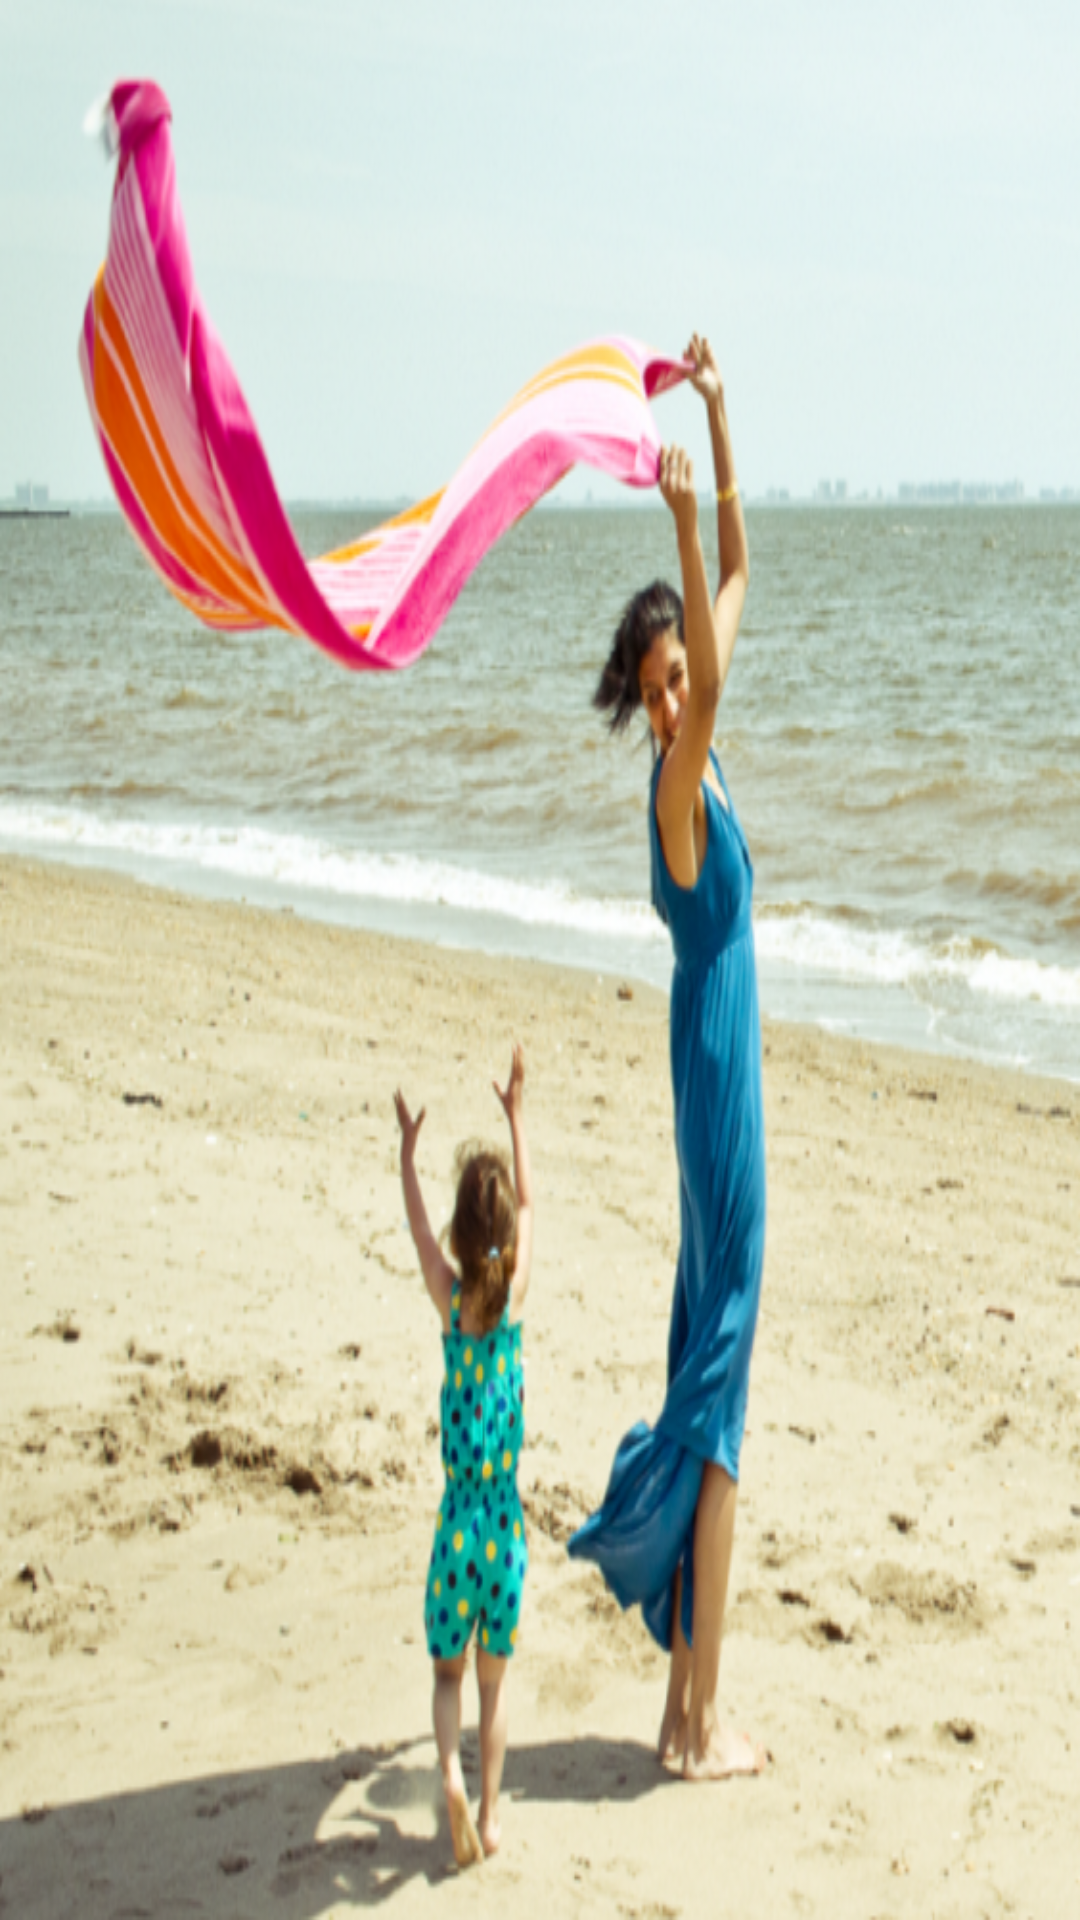

Reconstruct the res/layout file that produces this screen, plus the resources it refers to.
<!-- AndroidManifest.xml: application theme AppTheme -->
<!-- res/layout/activity_religion_activty.xml -->
<?xml version="1.0" encoding="utf-8"?>
<RelativeLayout xmlns:android="http://schemas.android.com/apk/res/android"
    xmlns:tools="http://schemas.android.com/tools"
    android:layout_width="match_parent"
    android:layout_height="match_parent"
    android:paddingBottom="@dimen/activity_vertical_margin"
    android:paddingLeft="@dimen/activity_horizontal_margin"
    android:paddingRight="@dimen/activity_horizontal_margin"
    android:paddingTop="@dimen/activity_vertical_margin"
    android:background="@drawable/religion"
    tools:context="cmu.rrg.pi.ui.ReligionActivty">

</RelativeLayout>
<!-- resources referenced by this layout -->
<resources>
  <!-- drawable religion: png bitmap (drawable, 546622 bytes) -->
  <style name="AppTheme" parent="Theme.AppCompat.Light.NoActionBar">
  
      </style>
</resources>
